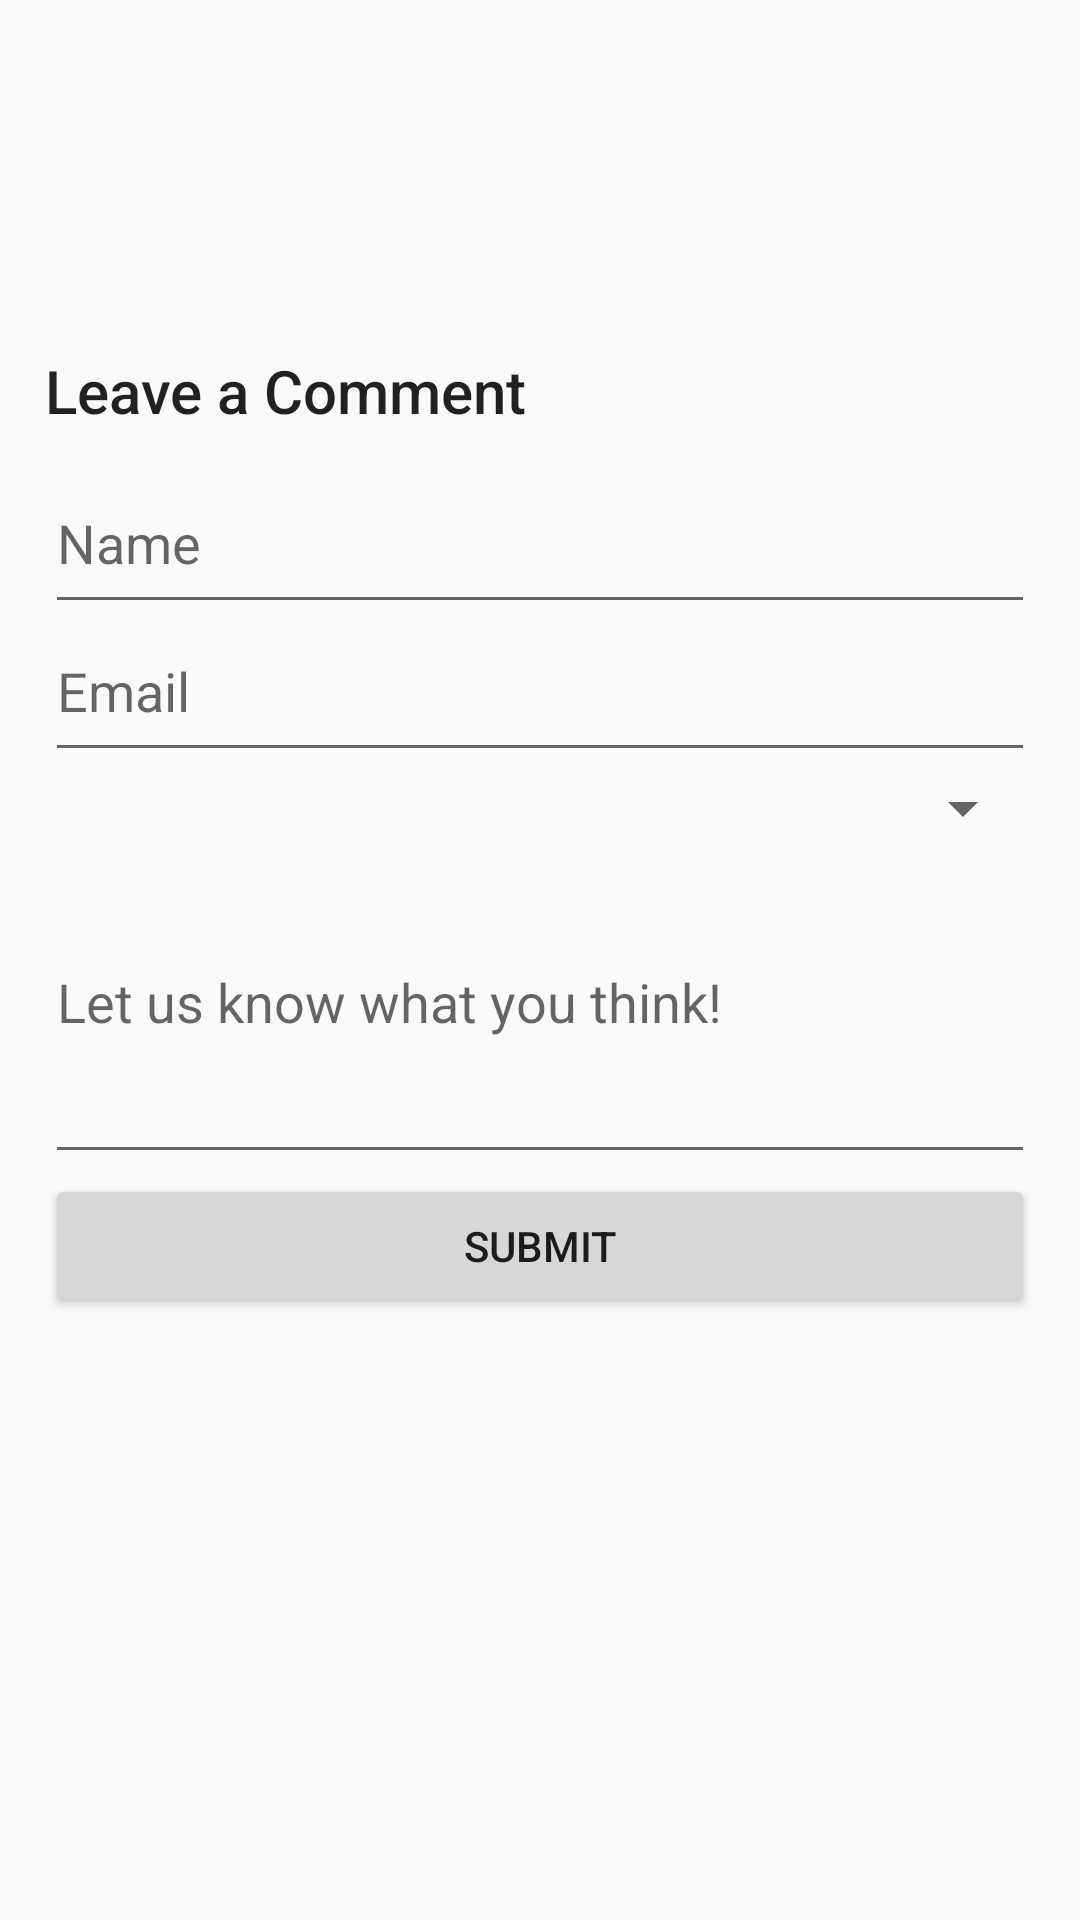

This screen was rendered from an Android layout file. Write that file and the resources it references.
<!-- AndroidManifest.xml: application theme AppTheme -->
<!-- res/layout/activity_leave_comment.xml -->
<?xml version="1.0" encoding="utf-8"?>
<android.support.constraint.ConstraintLayout xmlns:android="http://schemas.android.com/apk/res/android"
    xmlns:app="http://schemas.android.com/apk/res-auto"
    xmlns:tools="http://schemas.android.com/tools"
    android:layout_width="match_parent"
    android:layout_height="match_parent"
    tools:context="ie.wit.grant.findyourtable.leaveComment">

    <LinearLayout
        android:id="@+id/commentInputLayout"
        android:layout_width="330dp"
        android:layout_height="407dp"
        android:layout_marginBottom="8dp"

        android:layout_marginLeft="8dp"
        android:layout_marginRight="8dp"
        android:layout_marginTop="8dp"
        android:orientation="vertical"
        app:layout_constraintBottom_toBottomOf="parent"
        app:layout_constraintLeft_toLeftOf="parent"
        app:layout_constraintRight_toRightOf="parent"
        app:layout_constraintTop_toTopOf="parent"
        android:weightSum="1">

        <TextView
            android:id="@+id/textView6"
            android:layout_width="match_parent"
            android:paddingBottom="15sp"
            android:layout_height="wrap_content"
            android:text="Leave a Comment"
            android:textAppearance="@style/TextAppearance.AppCompat.Title" />

        <EditText
            android:id="@+id/nameInput"
            android:layout_width="match_parent"
            android:layout_height="wrap_content"
            android:ems="10"
            android:paddingBottom="15sp"
            android:hint="Name"
            android:inputType="textPersonName" />

        <EditText
            android:id="@+id/emailInput"
            android:layout_width="match_parent"
            android:layout_height="wrap_content"
            android:ems="10"
            android:paddingBottom="15sp"
            android:hint="Email"
            android:inputType="textEmailAddress" />

        <Spinner
            android:id="@+id/restaurantSpinner"
            android:layout_width="match_parent"
            android:layout_height="wrap_content"
            android:paddingBottom="15sp"
            android:dropDownWidth="match_parent" />

        <EditText
            android:id="@+id/commentInput"
            android:layout_width="match_parent"
            android:layout_height="wrap_content"
            android:ems="10"
            android:paddingBottom="15sp"
            android:hint="Let us know what you think!"
            android:inputType="textPersonName"
            tools:layout_editor_absoluteX="31dp"
            tools:layout_editor_absoluteY="149dp"
            android:layout_weight="0.42" />

        <Button
            android:id="@+id/commentbutton"
            android:layout_width="match_parent"
            android:layout_height="wrap_content"
            android:text="Submit" />
    </LinearLayout>

</android.support.constraint.ConstraintLayout>
<!-- resources referenced by this layout -->
<resources>
  <style name="AppTheme" parent="Theme.AppCompat.Light.DarkActionBar">
          
          <item name="colorPrimary">@color/colorPrimary</item>
          <item name="colorPrimaryDark">@color/colorPrimaryDark</item>
          <item name="colorAccent">@color/colorAccent</item>
      </style>
  <color name="colorPrimary">#e84545</color>
  <color name="colorPrimaryDark">#ed5e5e</color>
  <color name="colorAccent">#fefefe</color>
</resources>
